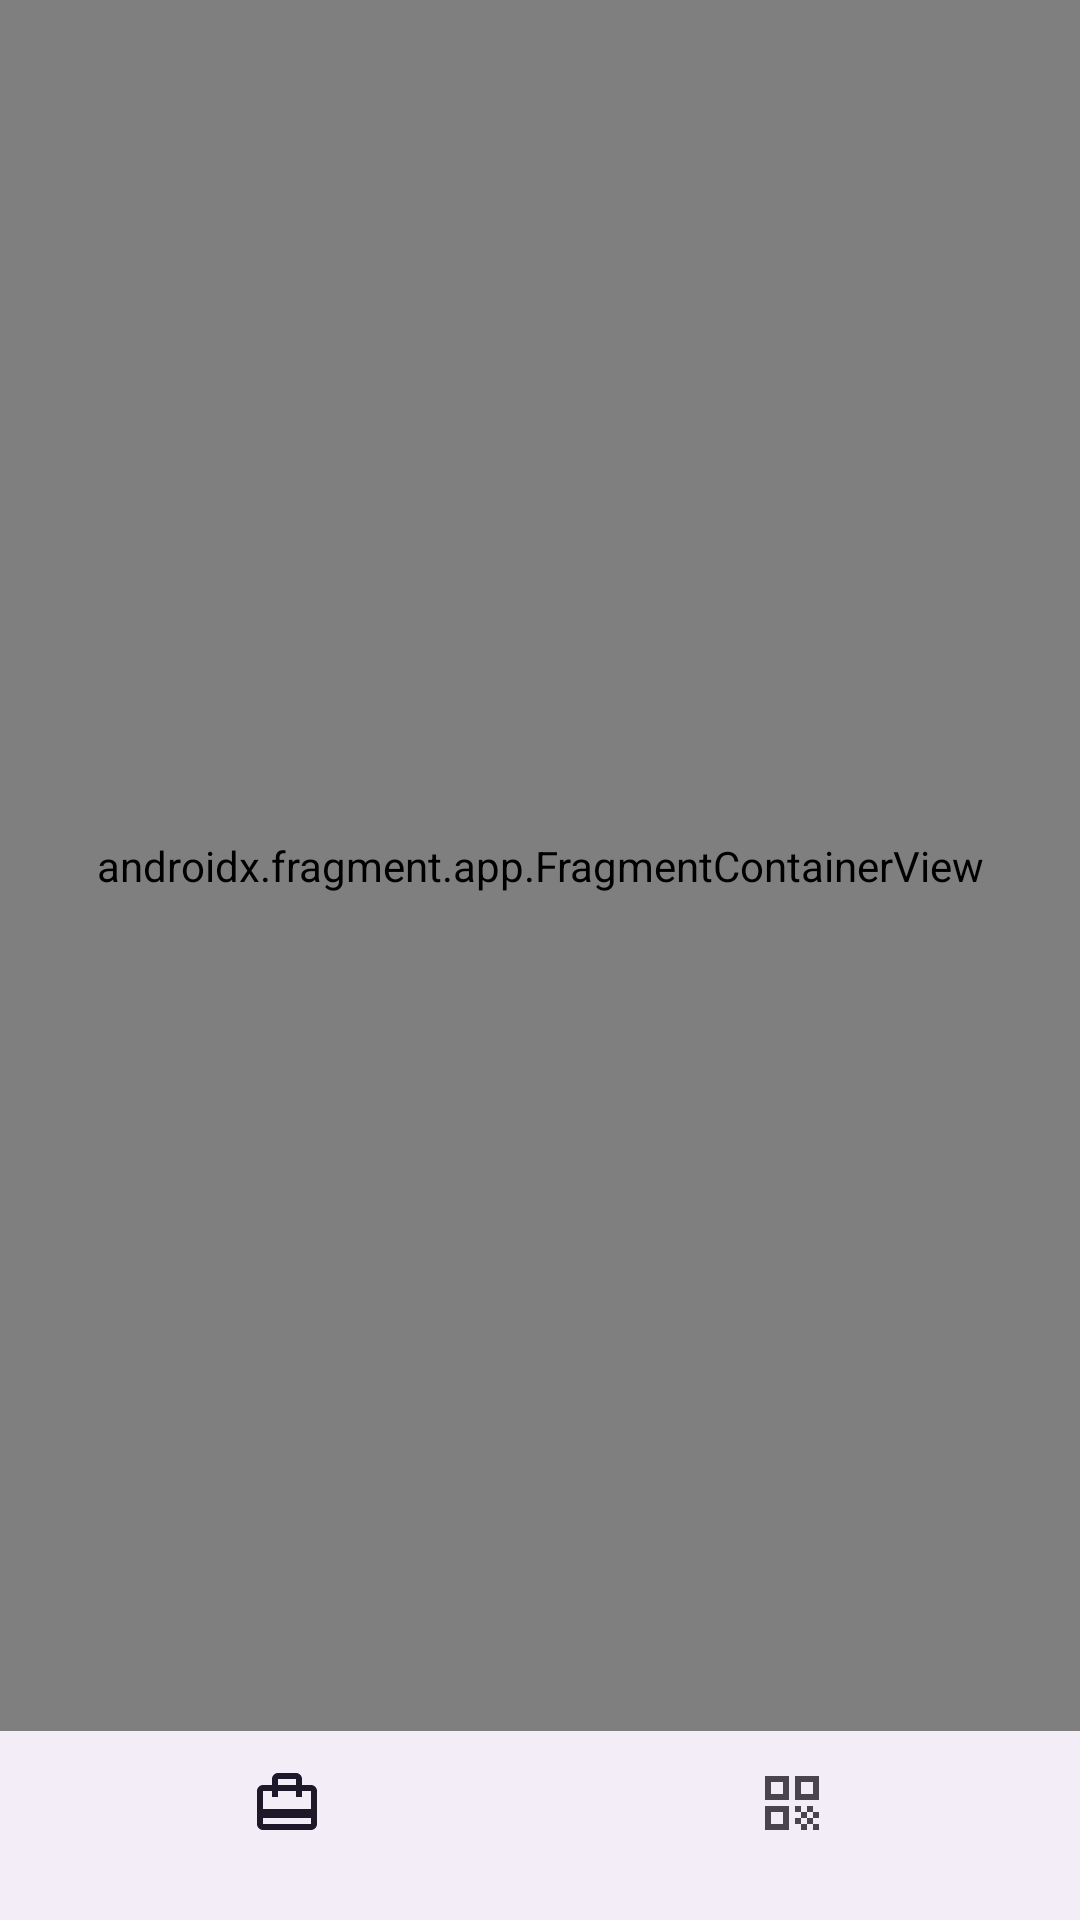

Android layout source for this screen:
<!-- AndroidManifest.xml: application theme Theme.QrBusinessCard -->
<!-- res/layout/activity_main.xml -->
<?xml version="1.0" encoding="utf-8"?>
<androidx.constraintlayout.widget.ConstraintLayout xmlns:android="http://schemas.android.com/apk/res/android"
    xmlns:app="http://schemas.android.com/apk/res-auto"
    xmlns:tools="http://schemas.android.com/tools"
    android:layout_width="match_parent"
    android:layout_height="match_parent"
    tools:context=".MainActivity">



    <androidx.fragment.app.FragmentContainerView
        android:id="@+id/baseFragment"
        android:name="androidx.navigation.fragment.NavHostFragment"
        android:layout_width="match_parent"
        android:layout_height="0dp"
    app:defaultNavHost="true"
    app:layout_constraintBottom_toTopOf="@+id/bottomAppBar"
    app:layout_constraintEnd_toEndOf="parent"
    app:layout_constraintStart_toStartOf="parent"
    app:layout_constraintTop_toTopOf="parent"
    app:navGraph="@navigation/basic_nav" />
    <com.google.android.material.bottomnavigation.BottomNavigationView
        android:id="@+id/bottomAppBar"
        android:layout_width="match_parent"
        android:layout_height="63dp"
        android:layout_gravity="bottom"
        app:layout_constraintBottom_toBottomOf="parent"
        app:layout_constraintEnd_toEndOf="parent"
        app:layout_constraintStart_toStartOf="parent"
        tools:ignore="BottomAppBar"
        app:menu="@menu/bottom_navigation_menu"/>
</androidx.constraintlayout.widget.ConstraintLayout>
<!-- resources referenced by this layout -->
<resources>
  <style name="Theme.QrBusinessCard" parent="Base.Theme.QrBusinessCard" />
  <style name="Base.Theme.QrBusinessCard" parent="Theme.Material3.DayNight.NoActionBar">
          
          
      </style>
</resources>
